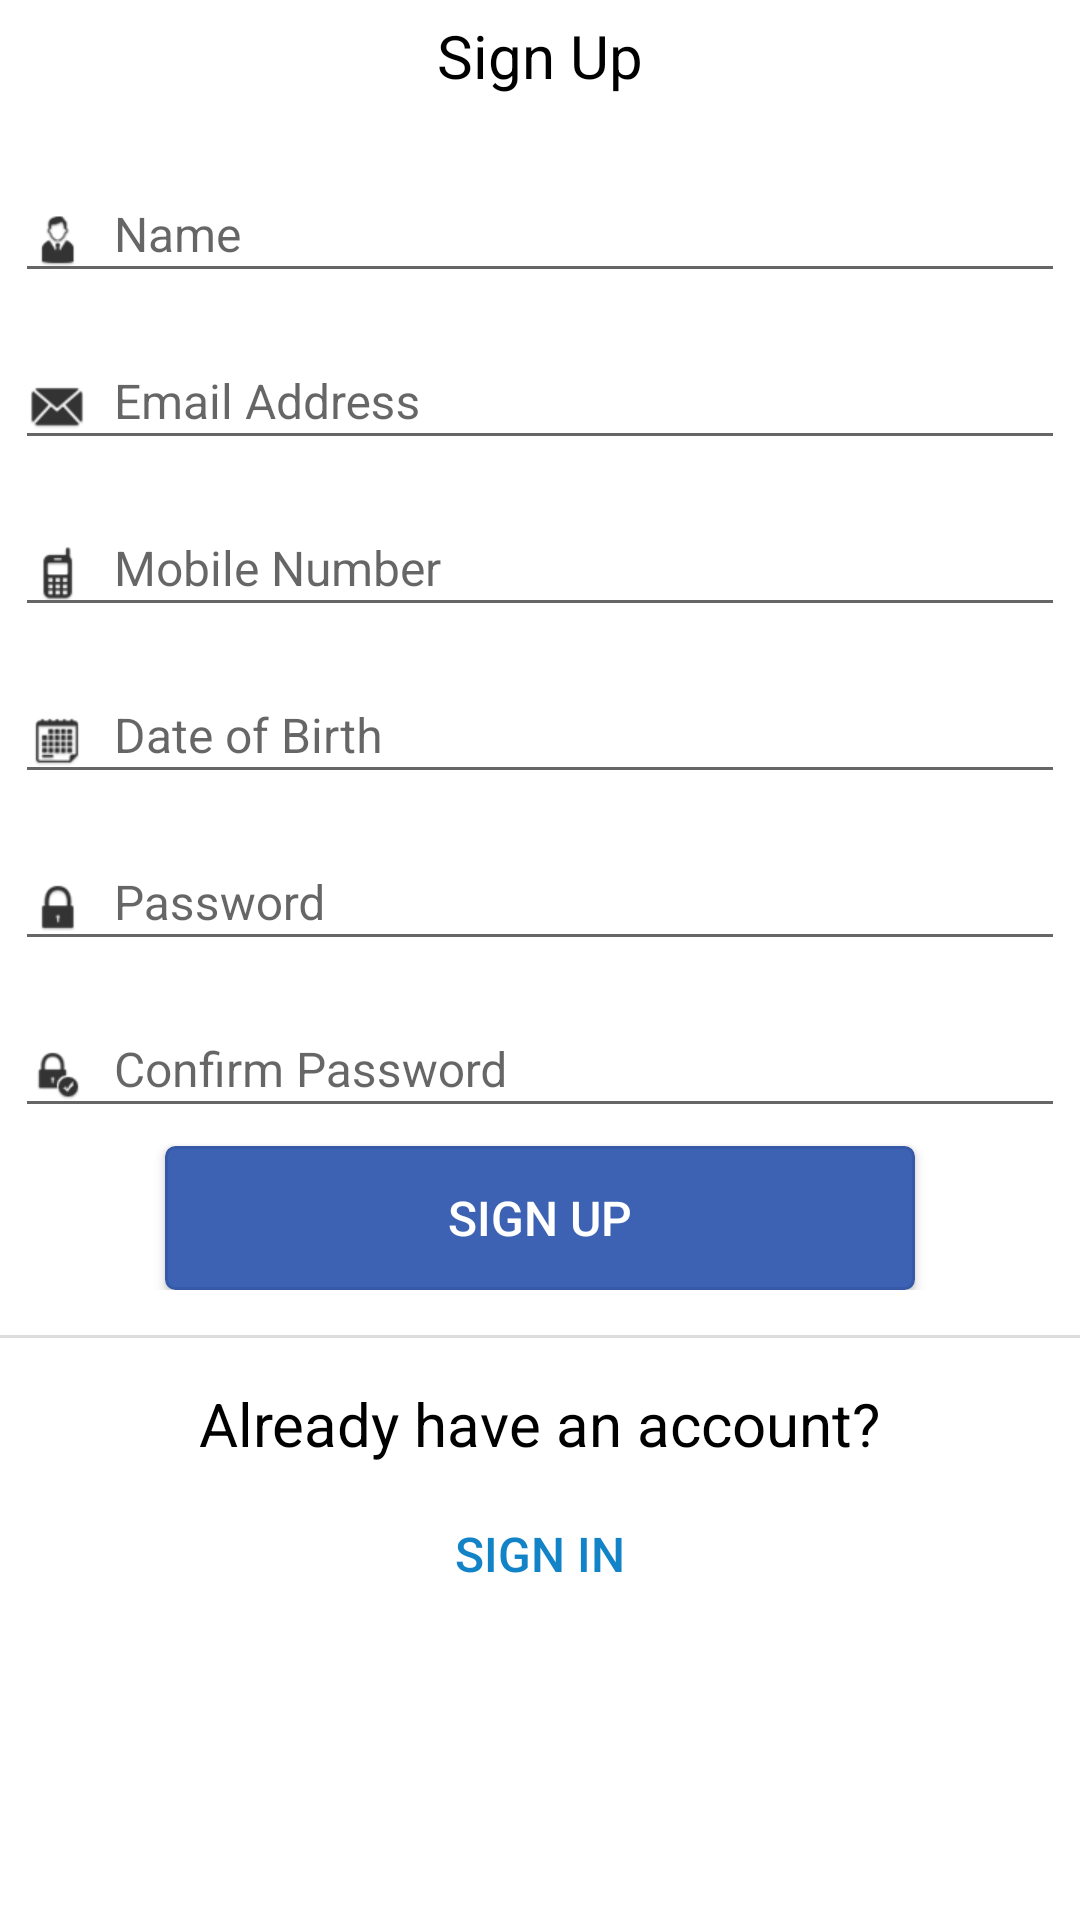

This screen was rendered from an Android layout file. Write that file and the resources it references.
<!-- AndroidManifest.xml: application theme AppTheme -->
<!-- res/layout/fragment_signup.xml -->
<?xml version="1.0" encoding="utf-8"?>
<LinearLayout xmlns:android="http://schemas.android.com/apk/res/android"
    android:layout_width="match_parent"
    android:layout_height="match_parent"
    android:background="@color/white"
    android:orientation="vertical">


    <ScrollView
        android:layout_width="match_parent"
        android:layout_height="match_parent"
        android:id="@+id/scrollView">
        <LinearLayout
            android:layout_width="match_parent"
            android:layout_height="match_parent"
            android:orientation="vertical">

            <LinearLayout
                android:layout_width="match_parent"
                android:layout_height="wrap_content"
                android:gravity="center_horizontal"
                android:orientation="vertical"
                android:padding="@dimen/normal_margin">


                <TextView
                    android:layout_width="wrap_content"
                    android:layout_height="wrap_content"
                    android:layout_gravity="center_horizontal"
                    android:background="@color/white"
                    android:paddingLeft="@dimen/component_margin"
                    android:paddingRight="@dimen/component_margin"
                    android:text="@string/SignUp"
                    android:textColor="@color/black"
                    android:textSize="@dimen/xlar_text_size" />

            </LinearLayout>

            <LinearLayout
                android:layout_width="match_parent"
                android:layout_height="wrap_content"
                android:orientation="vertical"
                android:padding="@dimen/normal_margin">

                <android.support.design.widget.TextInputLayout
                    style="@style/match_wrap"
                    android:layout_gravity="center_horizontal"
                    android:layout_marginTop="@dimen/component_margin"
                    android:hint="@string/Names">

                    <EditText
                        android:id="@+id/et_fullname"
                        style="@style/edit_text"
                        android:drawableLeft="@drawable/icon_users"
                        android:drawablePadding="@dimen/text_icon_padding"
                        android:textSize="@dimen/nor_text_size"
                        android:paddingLeft="@dimen/normal_margin"/>
                </android.support.design.widget.TextInputLayout>


                <android.support.design.widget.TextInputLayout
                    style="@style/match_wrap"
                    android:layout_gravity="center_horizontal"
                    android:layout_marginTop="@dimen/component_margin"
                    android:hint="@string/EmailAddress">

                    <EditText
                        android:id="@+id/et_emailaddress"
                        style="@style/edit_text"
                        android:drawableLeft="@drawable/icon_emails"
                        android:drawablePadding="@dimen/text_icon_padding"
                        android:textSize="@dimen/nor_text_size"
                        android:paddingLeft="@dimen/normal_margin"/>
                </android.support.design.widget.TextInputLayout>

                <android.support.design.widget.TextInputLayout
                    style="@style/match_wrap"
                    android:layout_gravity="center_horizontal"
                    android:layout_marginTop="@dimen/component_margin"
                    android:hint="@string/MobileNumber">

                    <EditText
                        android:id="@+id/et_mobileno"
                        style="@style/edit_text"
                        android:drawableLeft="@drawable/icon_mobile"
                        android:drawablePadding="@dimen/text_icon_padding"
                        android:textSize="@dimen/nor_text_size"
                        android:paddingLeft="@dimen/normal_margin"/>
                </android.support.design.widget.TextInputLayout>


                <android.support.design.widget.TextInputLayout
                    style="@style/match_wrap"
                    android:layout_gravity="center_horizontal"
                    android:layout_marginTop="@dimen/component_margin"
                    android:hint="@string/DoB">

                    <EditText
                        android:id="@+id/et_dob"
                        style="@style/edit_text"
                        android:drawableLeft="@drawable/icon_calender_dob"
                        android:drawablePadding="@dimen/text_icon_padding"
                        android:textSize="@dimen/nor_text_size"
                        android:paddingLeft="@dimen/normal_margin"/>
                </android.support.design.widget.TextInputLayout>
                <android.support.design.widget.TextInputLayout
                    style="@style/match_wrap"
                    android:layout_gravity="center_horizontal"
                    android:layout_marginTop="@dimen/component_margin"
                    android:hint="@string/Password">

                    <EditText
                        android:id="@+id/et_password"
                        style="@style/edit_text"
                        android:drawableLeft="@drawable/icon_password"
                        android:drawablePadding="@dimen/text_icon_padding"
                        android:textSize="@dimen/nor_text_size"
                        android:paddingLeft="@dimen/normal_margin" />
                </android.support.design.widget.TextInputLayout>


                <android.support.design.widget.TextInputLayout
                    style="@style/match_wrap"
                    android:layout_gravity="center_horizontal"
                    android:layout_marginTop="@dimen/component_margin"
                    android:hint="@string/PasswordConfirm">

                    <EditText
                        android:id="@+id/et_passwordconfirm"
                        style="@style/edit_text"
                        android:drawableLeft="@drawable/icon_password_confirm"
                        android:drawablePadding="@dimen/text_icon_padding"
                        android:textSize="@dimen/nor_text_size"
                        android:paddingLeft="@dimen/normal_margin" />

                </android.support.design.widget.TextInputLayout>

                <Button
                    android:id="@+id/button"
                    android:layout_width="match_parent"
                    android:layout_height="wrap_content"
                    android:layout_gravity="center_horizontal"
                    android:layout_marginLeft="@dimen/extra_space_margin"
                    android:layout_marginRight="@dimen/extra_space_margin"
                    android:layout_marginTop="@dimen/component_margin"
                    android:background="@drawable/theme_button_square3_blue"
                    android:text="@string/SignUp"
                    android:textColor="@color/white"
                    android:textSize="@dimen/nor_text_size" />



            </LinearLayout>

            <LinearLayout
                android:layout_width="match_parent"
                android:layout_height="1dp"
                android:layout_marginBottom="@dimen/screen_margin_small"
                android:layout_marginTop="@dimen/screen_margin_small"
                android:background="@color/line_color_dim"
                android:orientation="vertical"></LinearLayout>

            <LinearLayout
                android:layout_width="match_parent"
                android:layout_height="wrap_content"
                android:gravity="center_horizontal"
                android:orientation="vertical"
                android:padding="@dimen/normal_margin">


                <TextView
                    android:layout_width="wrap_content"
                    android:layout_height="wrap_content"
                    android:layout_gravity="center_horizontal"
                    android:background="@color/white"
                    android:paddingLeft="@dimen/component_margin"
                    android:paddingRight="@dimen/component_margin"
                    android:text="@string/AlreadyHaveanaccount"
                    android:textColor="@color/black"
                    android:textSize="@dimen/xlar_text_size" />

                <Button
                    android:id="@+id/buttonForgotPswd"
                    android:layout_width="match_parent"
                    android:layout_height="wrap_content"
                    android:layout_gravity="center_horizontal"
                    android:layout_marginLeft="@dimen/extra_space_margin"
                    android:layout_marginRight="@dimen/extra_space_margin"
                    android:layout_marginTop="@dimen/component_margin"
                    android:background="@drawable/theme_button_white_text"
                    android:text="@string/SignIn"
                    android:textColor="@color/colorPrimary"
                    android:textSize="@dimen/nor_text_size" />

            </LinearLayout>

        </LinearLayout>
    </ScrollView>

</LinearLayout>
<!-- resources referenced by this layout -->
<resources>
  <color name="black">#000000</color>
  <color name="colorPrimary">#1383c7</color>
  <color name="line_color_dim">#dcddde</color>
  <color name="white">#FFFFFF</color>
  <dimen name="component_margin">6dp</dimen>
  <dimen name="extra_space_margin">50dp</dimen>
  <dimen name="nor_text_size">16sp</dimen>
  <dimen name="normal_margin">5dp</dimen>
  <dimen name="screen_margin_small">10dp</dimen>
  <dimen name="text_icon_padding">10dp</dimen>
  <dimen name="xlar_text_size">20sp</dimen>
  <!-- drawable icon_calender_dob: png bitmap (drawable-hdpi, 4417 bytes) -->
  <!-- drawable icon_emails: png bitmap (drawable-hdpi, 3989 bytes) -->
  <!-- drawable icon_mobile: png bitmap (drawable-hdpi, 4027 bytes) -->
  <!-- drawable icon_password: png bitmap (drawable-hdpi, 3645 bytes) -->
  <!-- drawable icon_password_confirm: png bitmap (drawable-hdpi, 4101 bytes) -->
  <!-- drawable icon_users: png bitmap (drawable-hdpi, 3887 bytes) -->
  <!-- drawable theme_button_square3_blue (drawable) -->
  <?xml version="1.0" encoding="utf-8"?>
  <selector xmlns:android="http://schemas.android.com/apk/res/android">
      <item android:state_pressed="false" >
          <shape android:shape="rectangle">
              <solid android:color="#3d62b3"/>
              <stroke android:width="1dp" android:color="#375aa8" />
              <corners android:radius="3dp"/>
          </shape>
      </item>
      <item android:state_pressed="true">
          <shape android:shape="rectangle">
              <solid android:color="#375aa8" />
              <stroke android:width="1dp" android:color="#375aa8" />
              <corners android:radius="3dp"/>
          </shape>
      </item>
  </selector>
  <!-- drawable theme_button_white_text (drawable-hdpi) -->
  <?xml version="1.0" encoding="utf-8"?>
  <selector xmlns:android="http://schemas.android.com/apk/res/android">
      <item android:state_pressed="false" >
          <shape android:shape="rectangle">
              <solid android:color="#00ffffff"/>
              <stroke android:width="0dp" android:color="#11a4d5" />
          </shape>
      </item>
      <item android:state_pressed="true">
          <shape android:shape="rectangle">
              <solid android:color="#156286"/>
              <stroke android:width="0dp" android:color="#83858b" />
          </shape>
      </item>
  </selector>
  <string name="AlreadyHaveanaccount">Already have an account?</string>
  <string name="DoB">Date of Birth</string>
  <string name="EmailAddress">Email Address</string>
  <string name="MobileNumber">Mobile Number</string>
  <string name="Names">Name</string>
  <string name="Password">Password</string>
  <string name="PasswordConfirm">Confirm Password</string>
  <string name="SignIn">Sign In</string>
  <string name="SignUp">Sign Up</string>
  <style name="edit_text" parent="match_wrap">
          <item name="android:gravity">left</item>
          <item name="android:textSize">@dimen/med_text_size</item>
          <item name="android:textColor">@color/black</item>
          <item name="android:ellipsize">end</item>
      </style>
  <style name="match_wrap">
          <item name="android:layout_width">match_parent</item>
          <item name="android:layout_height">wrap_content</item>
      </style>
  <style name="AppTheme" parent="Theme.AppCompat.Light.DarkActionBar">
          
          <item name="colorPrimary">@color/colorPrimary</item>
          <item name="colorPrimaryDark">@color/colorPrimaryDark</item>
          <item name="colorAccent">@color/colorAccent</item>
      </style>
  <dimen name="med_text_size">14sp</dimen>
  <color name="colorPrimaryDark">#0079c2</color>
  <color name="colorAccent">#FF4081</color>
</resources>
